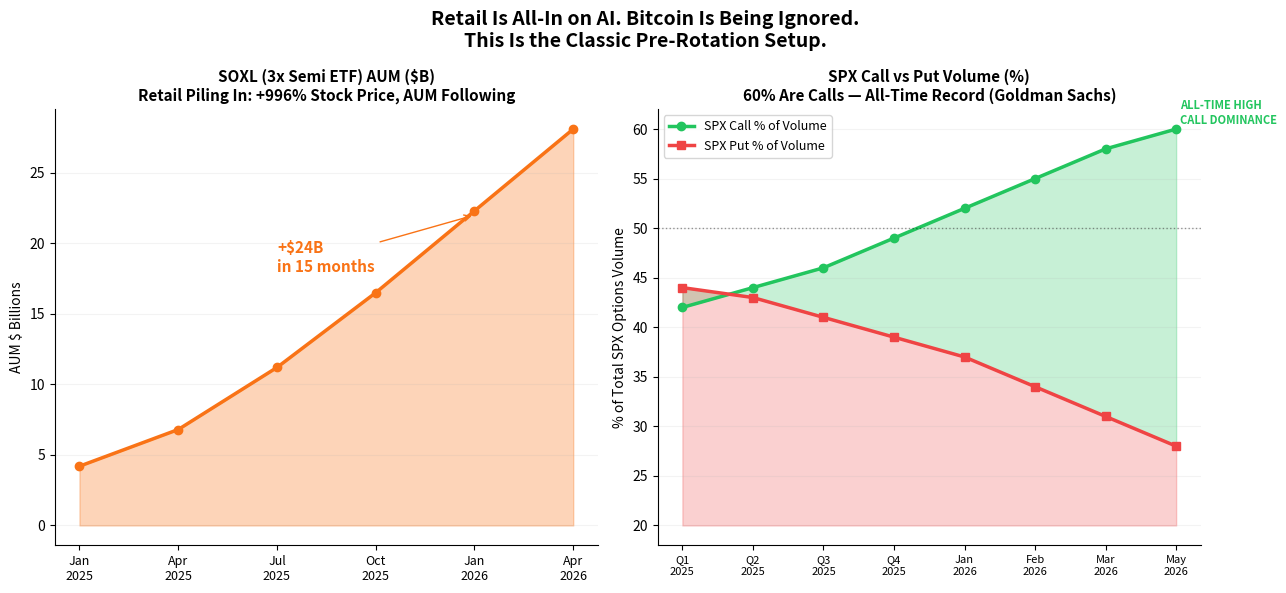

Recreate this plot in Python. (Note: this script raises an exception after producing the figure.)
"""Fear Chart 3: Retail danger positioning composite."""
import matplotlib.pyplot as plt

fig, (ax1, ax2) = plt.subplots(1, 2, figsize=(13, 6))
fig.patch.set_facecolor("white")
fig.suptitle(
    "Retail Is All-In on AI. Bitcoin Is Being Ignored.\n"
    "This Is the Classic Pre-Rotation Setup.",
    fontsize=14, fontweight="bold",
)

# Left: SOXL AUM growth (approximate)
months = ["Jan\n2025", "Apr\n2025", "Jul\n2025", "Oct\n2025",
          "Jan\n2026", "Apr\n2026"]
soxl_aum = [4.2, 6.8, 11.2, 16.5, 22.3, 28.1]
ax1.fill_between(range(len(months)), soxl_aum, alpha=0.3, color="#f97316")
ax1.plot(range(len(months)), soxl_aum, color="#f97316", linewidth=2.5, marker="o")
ax1.set_xticks(range(len(months)))
ax1.set_xticklabels(months, fontsize=9)
ax1.set_title("SOXL (3x Semi ETF) AUM ($B)\nRetail Piling In: +996% Stock Price, AUM Following",
              fontsize=11, fontweight="bold")
ax1.set_ylabel("AUM $ Billions", fontsize=10)
ax1.annotate("+$24B\nin 15 months", xy=(4, 22), xytext=(2, 18),
             fontsize=11, color="#f97316", fontweight="bold",
             arrowprops=dict(arrowstyle="->", color="#f97316"))
ax1.set_facecolor("white")
ax1.spines["top"].set_visible(False)
ax1.spines["right"].set_visible(False)
ax1.grid(axis="y", alpha=0.15)

# Right: Call vs Put volume composition
call_pct = [42, 44, 46, 49, 52, 55, 58, 60]
put_pct = [44, 43, 41, 39, 37, 34, 31, 28]
quarters2 = ["Q1\n2025", "Q2\n2025", "Q3\n2025", "Q4\n2025",
             "Jan\n2026", "Feb\n2026", "Mar\n2026", "May\n2026"]
x2 = list(range(len(quarters2)))
ax2.fill_between(x2, call_pct, put_pct, alpha=0.25, color="#22c55e")
ax2.fill_between(x2, put_pct, [20] * len(x2), alpha=0.25, color="#ef4444")
ax2.plot(x2, call_pct, color="#22c55e", linewidth=2.5, marker="o",
         label="SPX Call % of Volume")
ax2.plot(x2, put_pct, color="#ef4444", linewidth=2.5, marker="s",
         label="SPX Put % of Volume")
ax2.set_xticks(x2)
ax2.set_xticklabels(quarters2, fontsize=8)
ax2.axhline(y=50, color="black", linestyle=":", alpha=0.4, linewidth=1)
ax2.text(7.05, 60.5, "ALL-TIME HIGH\nCALL DOMINANCE",
         fontsize=8, color="#22c55e", fontweight="bold")
ax2.set_title("SPX Call vs Put Volume (%)\n60% Are Calls — All-Time Record (Goldman Sachs)",
              fontsize=11, fontweight="bold")
ax2.set_ylabel("% of Total SPX Options Volume", fontsize=10)
ax2.legend(fontsize=9)
ax2.set_facecolor("white")
ax2.spines["top"].set_visible(False)
ax2.spines["right"].set_visible(False)
ax2.grid(axis="y", alpha=0.15)

plt.tight_layout()
out = "/Users/rebeldividends/rd-updates-site/public/charts/2026-05-13/fear-chart-retail-danger.png"
plt.savefig(out, dpi=150, bbox_inches="tight", facecolor="white")
plt.close()
print(f"Fear Chart 3 saved: {out}")
